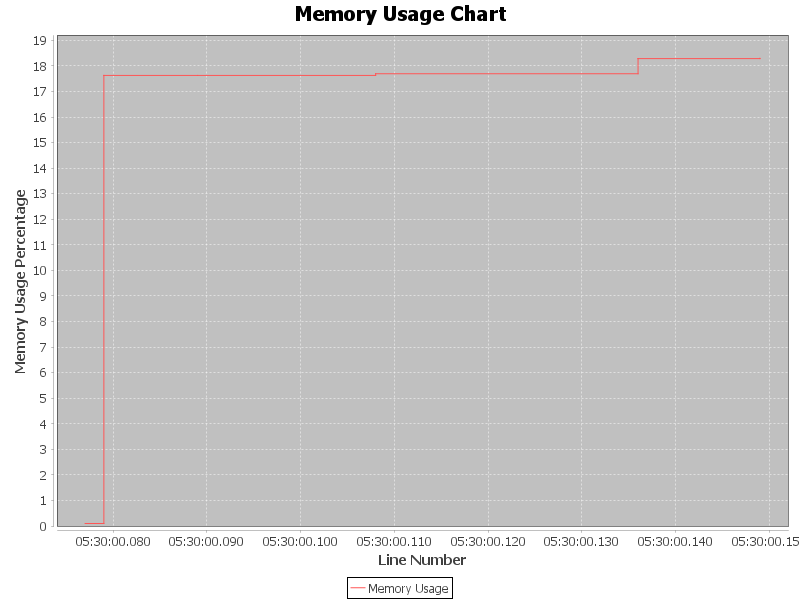

Data behind this chart, as committed beside it:
Line Number, Memory Usage Percentage
77, 0.09835
79, 17.63
89, 17.63
108, 17.69
136, 18.29
149, 18.3
